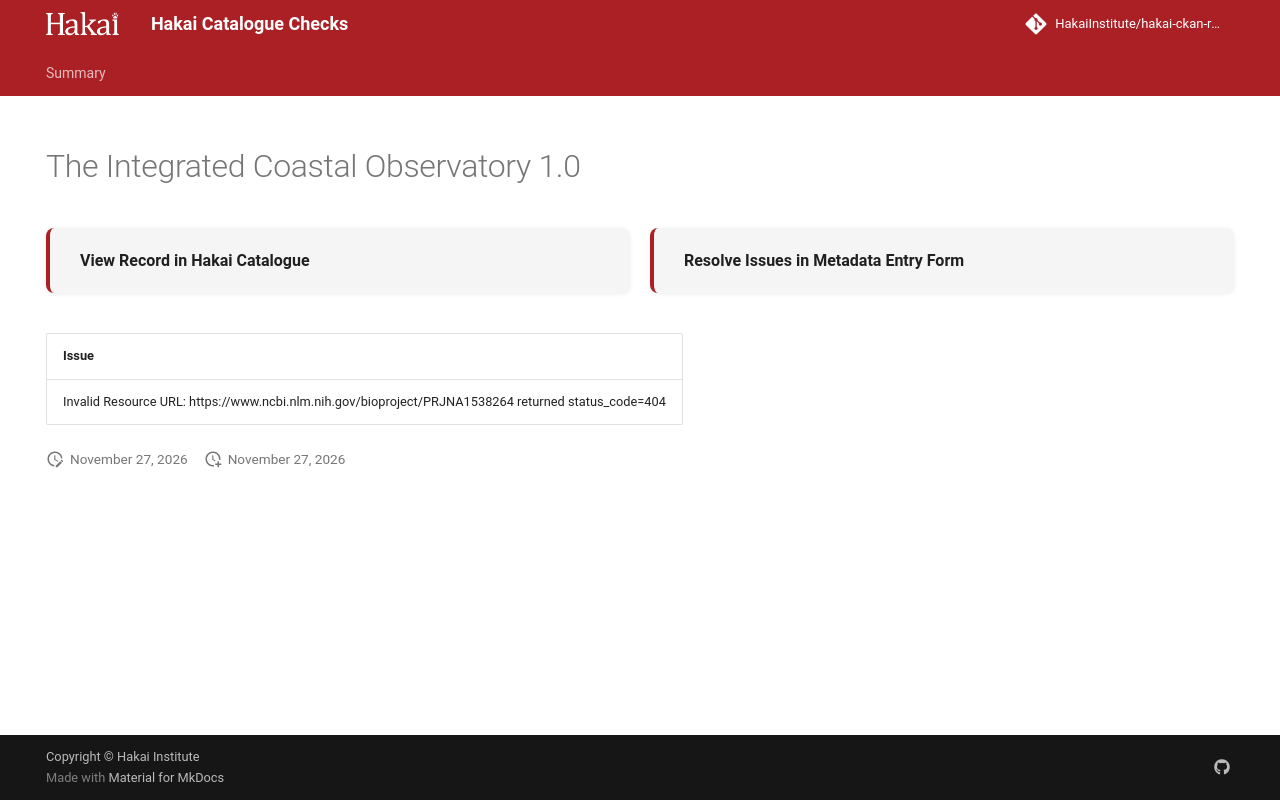

repository: HakaiInstitute/hakai-ckan-records-checks · page: main/records/4fe1609e-ce10-457e-bcf6-86918a5836ad/index.html · generator: mkdocs

---
title: The Integrated Coastal Observatory 1.0
hide:
  - navigation
  - toc
---

# The Integrated Coastal Observatory 1.0

<div style="display:flex;flex-wrap:wrap;gap:1rem;margin:1.5rem 0 2rem;">
  <a href="https://catalogue.hakai.org/dataset/ca-cioos_377d68a4-59d3-4026-8f1e-3c754a7bc1f4" target="_blank" rel="noopener noreferrer" style="flex:1;min-width:200px;padding:1rem 1.5rem;border-radius:8px;background:var(--md-code-bg-color);text-decoration:none;border-left:4px solid var(--md-primary-fg-color);box-shadow:0 1px 4px rgba(0,0,0,.08);display:flex;align-items:center;">
    <span style="font-weight:600;color:var(--md-typeset-color);">View Record in Hakai Catalogue</span>
  </a>
  
  <a href="https://hakaiinstitute.github.io/hakai-metadata-entry-form#/en/hakai/pX9Euv7m4yaHRKPuMtylMexACtt2/-P1uzJjk351MBsYJxglt" target="_blank" rel="noopener noreferrer" style="flex:1;min-width:200px;padding:1rem 1.5rem;border-radius:8px;background:var(--md-code-bg-color);text-decoration:none;border-left:4px solid var(--md-primary-fg-color);box-shadow:0 1px 4px rgba(0,0,0,.08);display:flex;align-items:center;">
    <span style="font-weight:600;color:var(--md-typeset-color);">Resolve Issues in Metadata Entry Form</span>
  </a>
  
</div>

| Issue                                                                                               |
|:----------------------------------------------------------------------------------------------------|
| Invalid Resource URL: https://www.ncbi.nlm.nih.gov/bioproject/PRJNA1538264 returned status_code=404 |

<script>
   document.addEventListener("DOMContentLoaded", function() {
    var map = L.map('map').setView([51.505, -125.09], 5);
    L.tileLayer('https://tile.openstreetmap.org/{z}/{x}/{y}.png', {
        maxZoom: 19,
        attribution: '&copy; <a href="http://www.openstreetmap.org/copyright">OpenStreetMap</a>'
    }).addTo(map);
    var geojsonFeature = {
        "type": "Feature",
        "properties": {
            "name" : "The Integrated Coastal Observatory 1.0"
        },
        "geometry": {'type': 'Polygon', 'coordinates': [[[-134.7377, 47.2139], [-120.7643, 47.2139], [-120.7643, 55.3727], [-134.7377, 55.3727], [-134.7377, 47.2139]]]}
    }
    L.geoJSON(geojsonFeature).addTo(map);
   })
</script>
